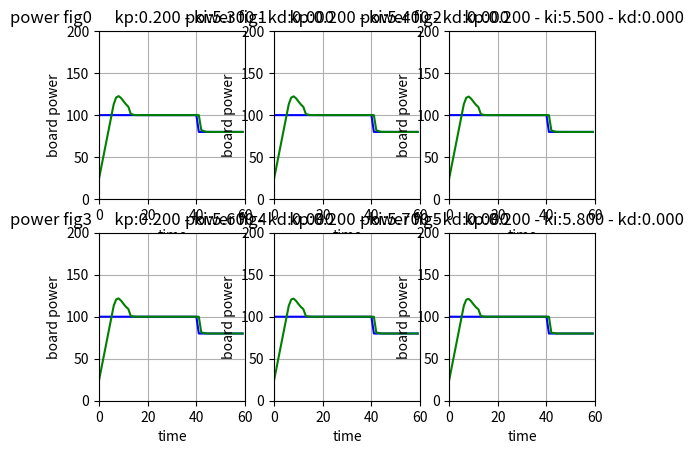
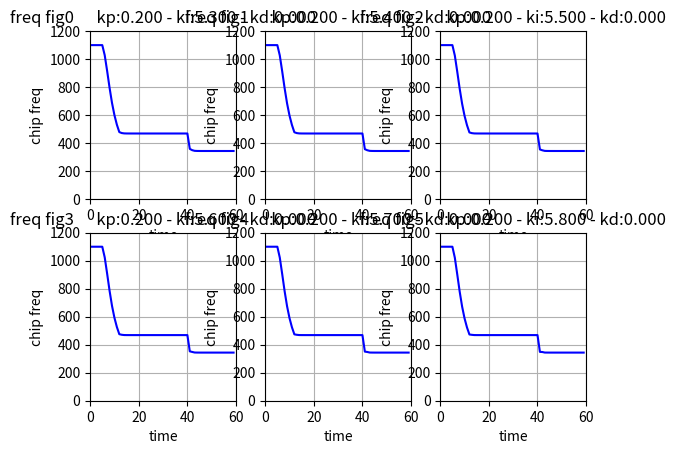

Reproduce these figures in Python, in order.
import numpy as np
from matplotlib import pyplot as plt


class pid_control_data:
    kp = 0
    ki = 0
    kd = 0
    err = 0
    last_err = 0
    llast_eer = 0
    power = 0
    freq = 1000
    delta = 0
    target_power = 100
    length_time = 60
    start_time = 0
    time = 0

    def reset(self, kp, ki, kd):
        self.kp = kp
        self.ki = ki
        self.kd = kd
        self.err = 0
        self.last_err = 0
        self.llast_eer = 0
        self.power = 0
        self.freq = 1000
        self.delta = 0
        self.target_power = 100
        self.start_time = 0.2 * self.length_time
        self.time = 0
        return


def power_mode(pid_class):
    if (pid_class.time > pid_class.start_time):
        pid_class.power = 0.16 * pid_class.freq + 25
    else:
        pid_class.power = 0.16 * pid_class.freq * \
            pid_class.time/pid_class.start_time + 25
    return


def pid_control(pid_class):
    pid_class.llast_err = pid_class.last_err
    pid_class.last_err = pid_class.err
    pid_class.err = pid_class.target_power - pid_class.power
    e = pid_class.err
    de = pid_class.err - pid_class.last_err
    dde = de - (pid_class.last_err - pid_class.llast_err)
    pid_p = pid_class.kp * de
    pid_i = pid_class.ki * e
    pid_d = pid_class.kd * dde
    pid_class.delta = pid_p + pid_i + pid_d
    return


def main():
    pcon = pid_control_data()
    length = pcon.length_time
    pid_delta_data = np.zeros(length)
    pid_freq_data = np.zeros(length)
    pid_power_data = np.zeros(length)
    pid_target_power = np.zeros(length)
    x = range(length)
    param_kp = 0.2
    param_ki = 5.3
    param_kd = 0
    fig1 = plt.figure(1)
    fig2 = plt.figure(2)
    for j in range(6):
        pcon.reset(param_kp, param_ki, param_kd)
        for i in x:
            power_mode(pcon)
            pid_control(pcon)
            pcon.freq += pcon.delta
            if (pcon.freq > 1100):
                pcon.freq = 1100
            pid_delta_data[i] = pcon.delta
            pid_freq_data[i] = pcon.freq
            pid_power_data[i] = pcon.power
            pid_target_power[i] = pcon.target_power
            pcon.time = pcon.time + 1
            if (pcon.time > 40):
                pcon.target_power = 80
        else:
            tempfig = fig1.add_subplot(2, 3, j+1)
            tempfig.set_title("power fig{}      kp:{:.3f} - ki:{:.3f} - kd:{:.3f}".format(
                j, pcon.kp, pcon.ki, pcon.kd))
            tempfig.set_xlabel("time")
            tempfig.set_ylabel("board power")
            tempfig.set_xlim(0, length)
            tempfig.set_ylim(0, 200)
            tempfig.grid()
            tempfig.plot(x, pid_target_power, color='b')
            tempfig.plot(x, pid_power_data, color='g')
            tempfig = fig2.add_subplot(2, 3, j+1)
            tempfig.set_title("freq fig{}      kp:{:.3f} - ki:{:.3f} - kd:{:.3f}".format(
                j, pcon.kp, pcon.ki, pcon.kd))
            tempfig.set_xlabel("time")
            tempfig.set_ylabel("chip freq")
            tempfig.set_xlim(0, length)
            tempfig.set_ylim(0, 1200)
            tempfig.grid()
            tempfig.plot(x, pid_freq_data, color='b')
        param_ki += 0.1
    plt.show()
    return


main()
